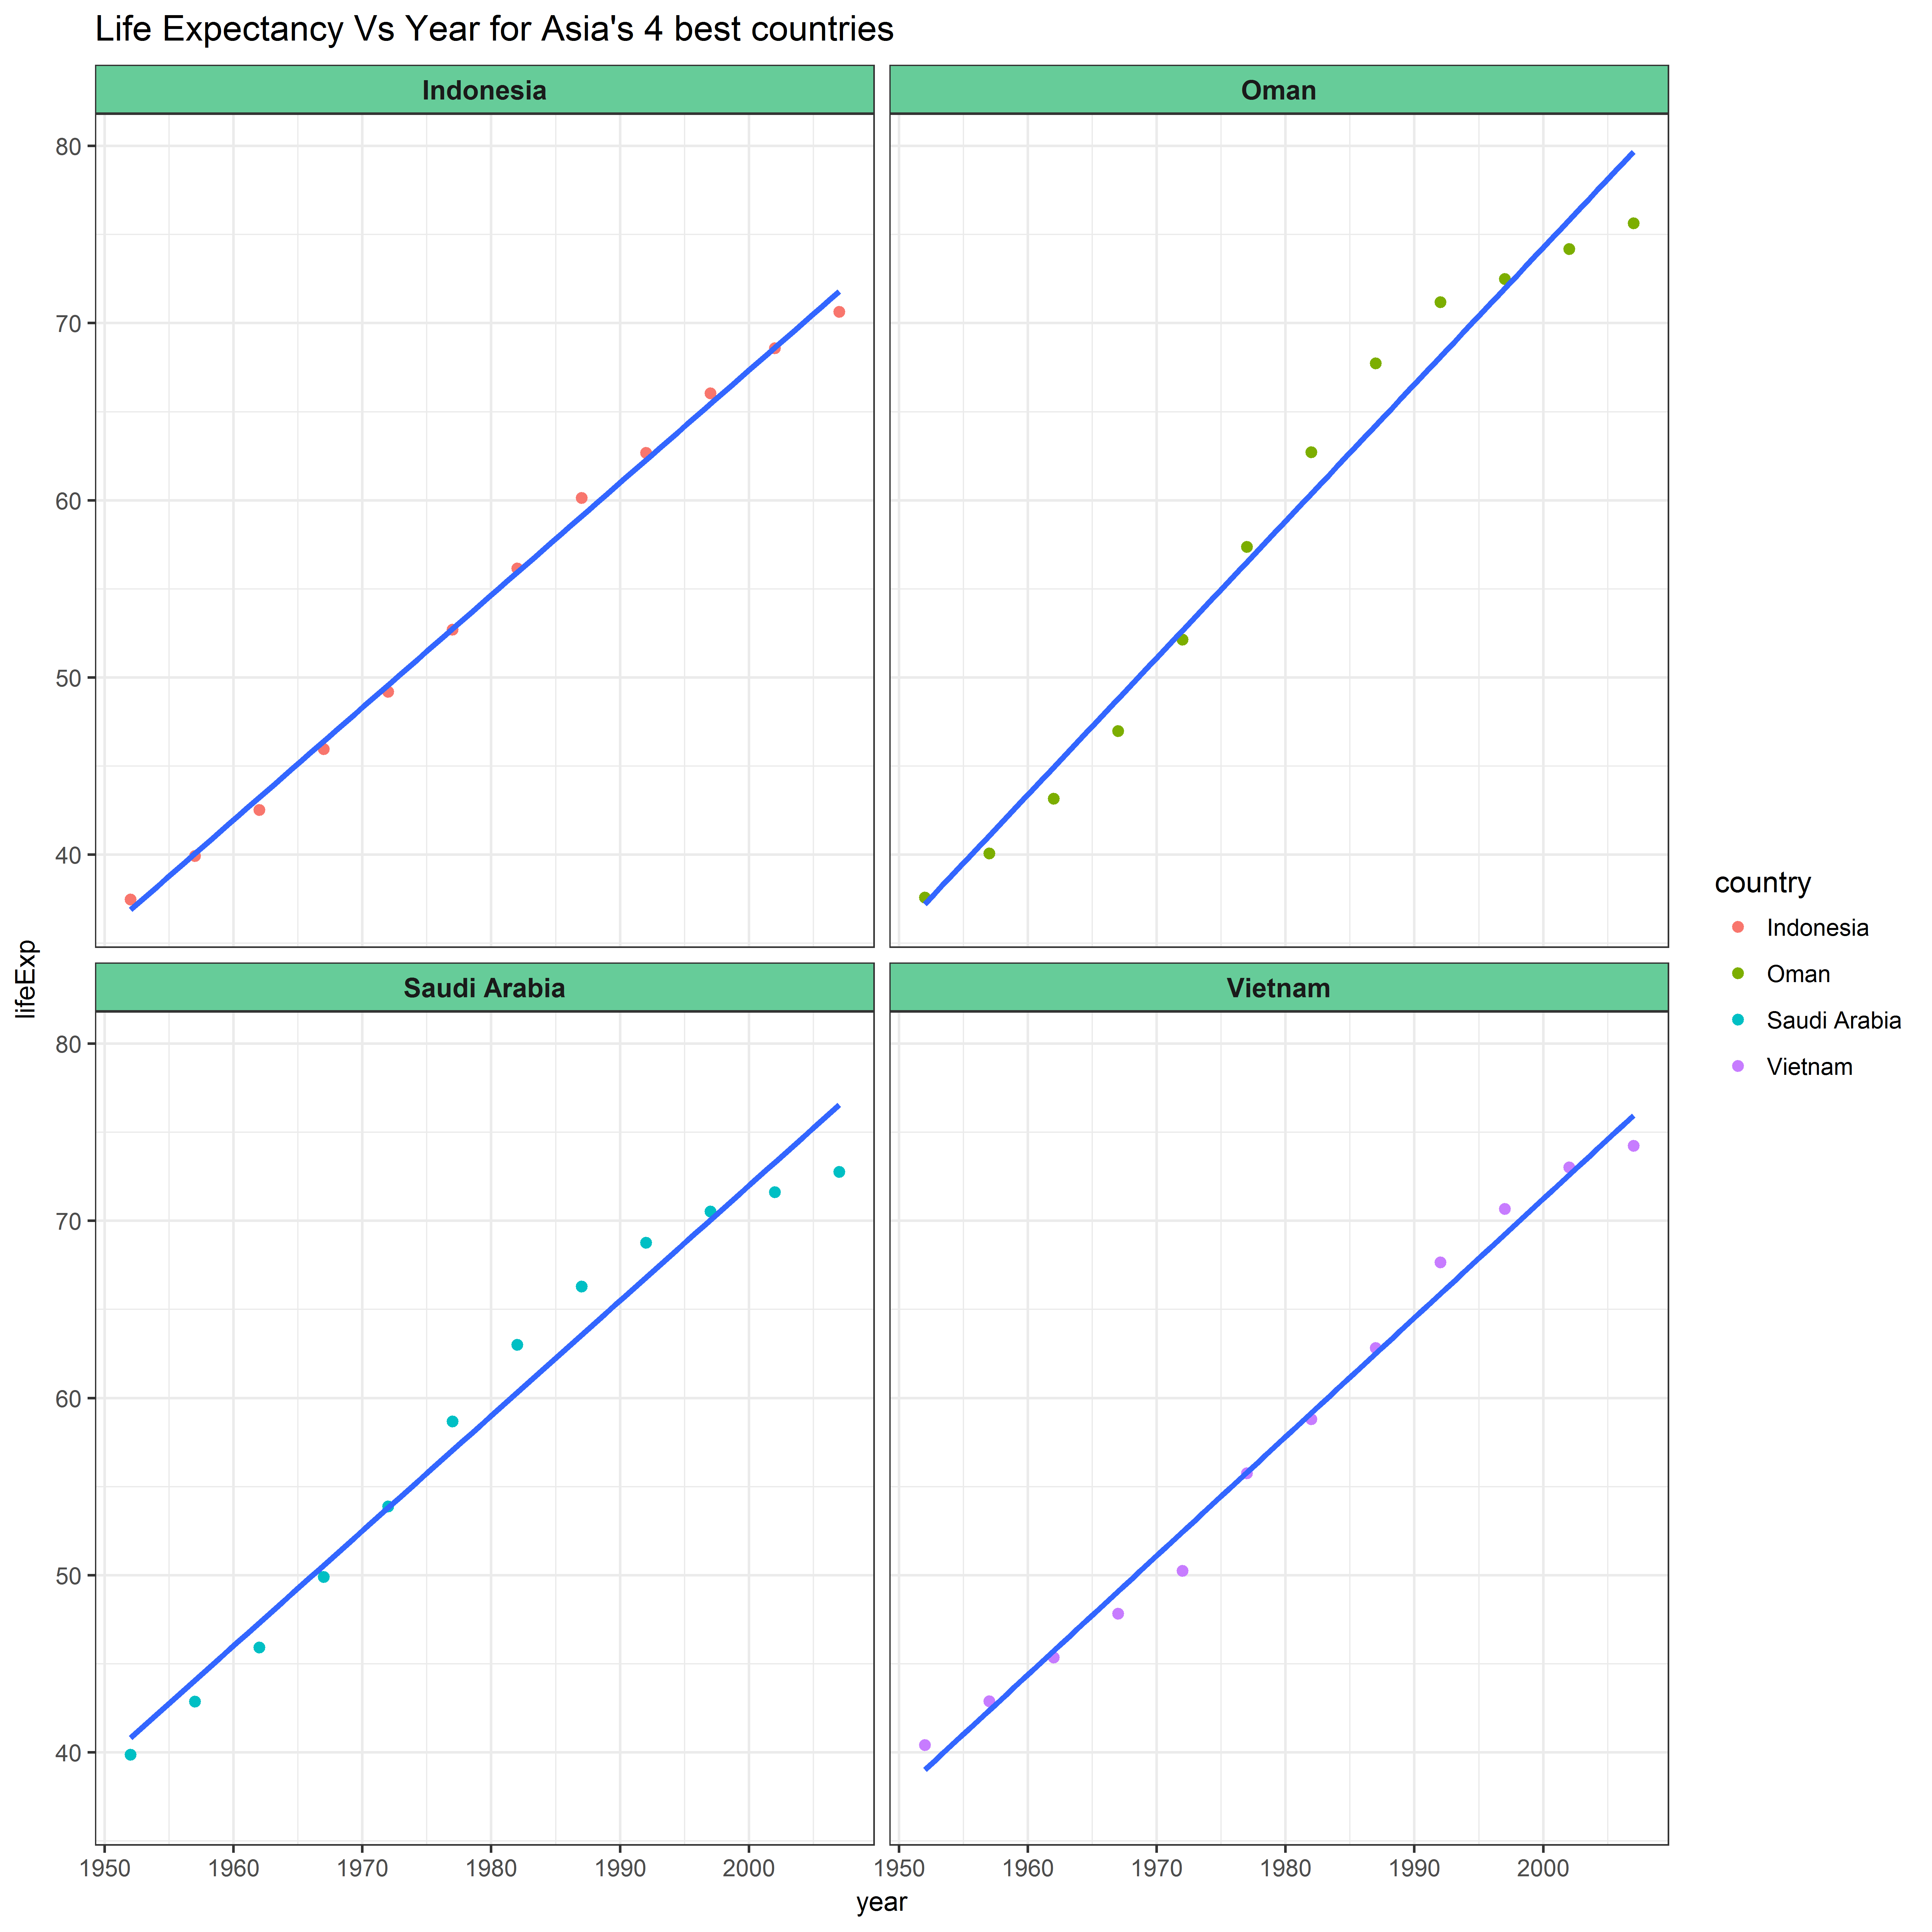

Values plotted in this chart, from the file beside it:
country	continent	year	lifeExp
Indonesia	Asia	1952	37.47
Oman	Asia	1952	37.58
Saudi Arabia	Asia	1952	39.88
Indonesia	Asia	1957	39.92
Oman	Asia	1957	40.08
Vietnam	Asia	1952	40.41
Indonesia	Asia	1962	42.52
Saudi Arabia	Asia	1957	42.87
Vietnam	Asia	1957	42.89
Oman	Asia	1962	43.16
Vietnam	Asia	1962	45.36
Saudi Arabia	Asia	1962	45.91
Indonesia	Asia	1967	45.96
Oman	Asia	1967	46.99
Vietnam	Asia	1967	47.84
Indonesia	Asia	1972	49.2
Saudi Arabia	Asia	1967	49.9
Vietnam	Asia	1972	50.25
Oman	Asia	1972	52.14
Indonesia	Asia	1977	52.7
Saudi Arabia	Asia	1972	53.89
Vietnam	Asia	1977	55.76
Indonesia	Asia	1982	56.16
Oman	Asia	1977	57.37
Saudi Arabia	Asia	1977	58.69
Vietnam	Asia	1982	58.82
Indonesia	Asia	1987	60.14
Indonesia	Asia	1992	62.68
Oman	Asia	1982	62.73
Vietnam	Asia	1987	62.82
Saudi Arabia	Asia	1982	63.01
Indonesia	Asia	1997	66.04
Saudi Arabia	Asia	1987	66.3
Vietnam	Asia	1992	67.66
Oman	Asia	1987	67.73
Indonesia	Asia	2002	68.59
Saudi Arabia	Asia	1992	68.77
Saudi Arabia	Asia	1997	70.53
Indonesia	Asia	2007	70.65
Vietnam	Asia	1997	70.67
Oman	Asia	1992	71.2
Saudi Arabia	Asia	2002	71.63
Oman	Asia	1997	72.5
Saudi Arabia	Asia	2007	72.78
Vietnam	Asia	2002	73.02
Oman	Asia	2002	74.19
Vietnam	Asia	2007	74.25
Oman	Asia	2007	75.64
